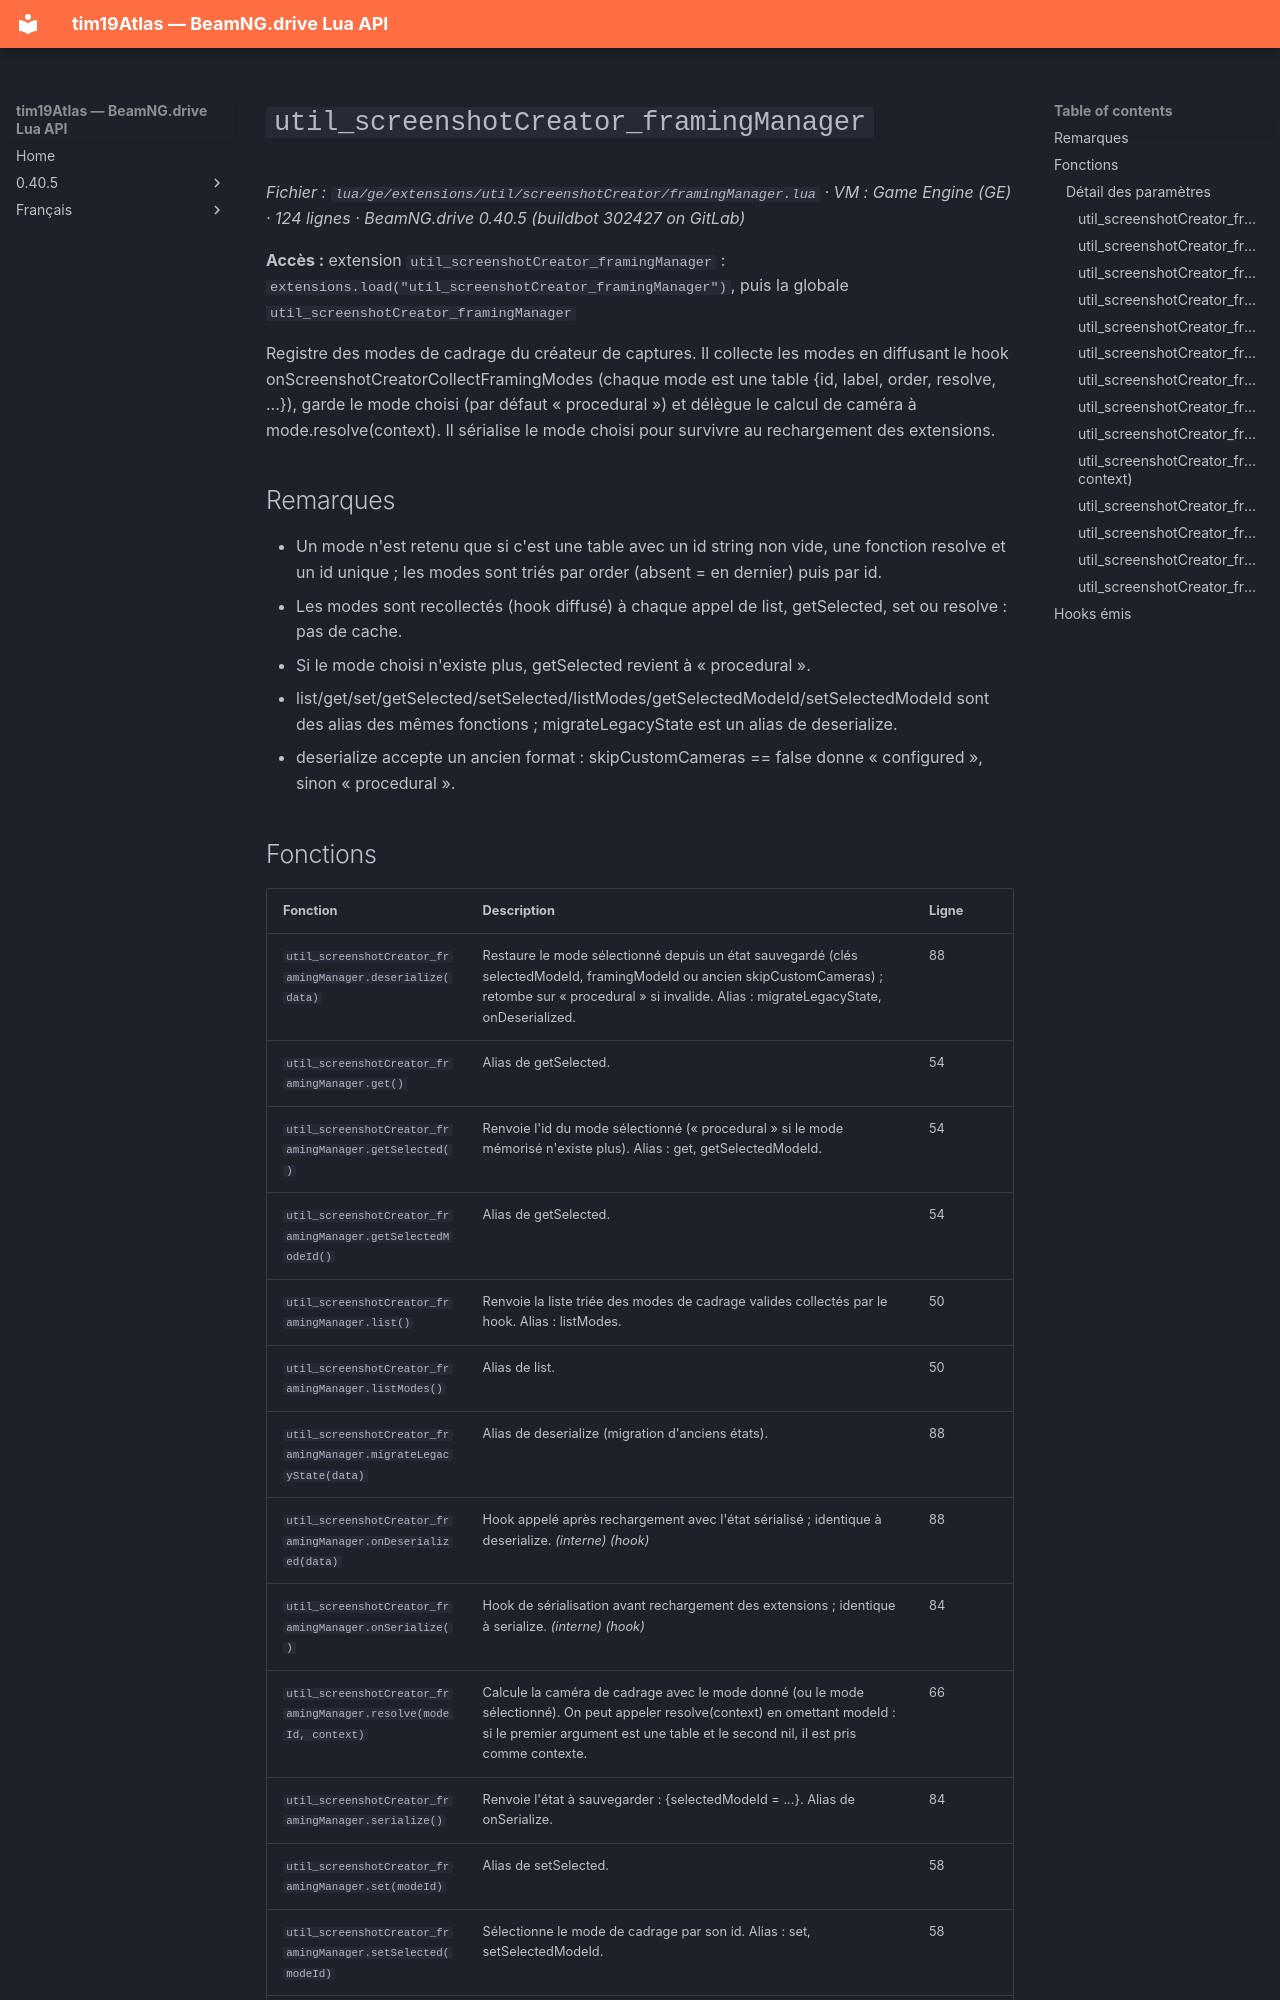

repository: Tim0219800/beamng-lua-atlas · page: fr/0.40.5/ge/extensions/util/screenshotCreator/framingManager.html · generator: mkdocs

# `util_screenshotCreator_framingManager`

*Fichier : `lua/ge/extensions/util/screenshotCreator/framingManager.lua` · VM : Game Engine (GE) · 124 lignes · BeamNG.drive 0.40.5 (buildbot 302427 on GitLab)*

**Accès :** extension `util_screenshotCreator_framingManager` : `extensions.load("util_screenshotCreator_framingManager")`, puis la globale `util_screenshotCreator_framingManager`

Registre des modes de cadrage du créateur de captures. Il collecte les modes en diffusant le hook onScreenshotCreatorCollectFramingModes (chaque mode est une table {id, label, order, resolve, ...}), garde le mode choisi (par défaut « procedural ») et délègue le calcul de caméra à mode.resolve(context). Il sérialise le mode choisi pour survivre au rechargement des extensions.

## Remarques

- Un mode n'est retenu que si c'est une table avec un id string non vide, une fonction resolve et un id unique ; les modes sont triés par order (absent = en dernier) puis par id.
- Les modes sont recollectés (hook diffusé) à chaque appel de list, getSelected, set ou resolve : pas de cache.
- Si le mode choisi n'existe plus, getSelected revient à « procedural ».
- list/get/set/getSelected/setSelected/listModes/getSelectedModeId/setSelectedModeId sont des alias des mêmes fonctions ; migrateLegacyState est un alias de deserialize.
- deserialize accepte un ancien format : skipCustomCameras == false donne « configured », sinon « procedural ».
